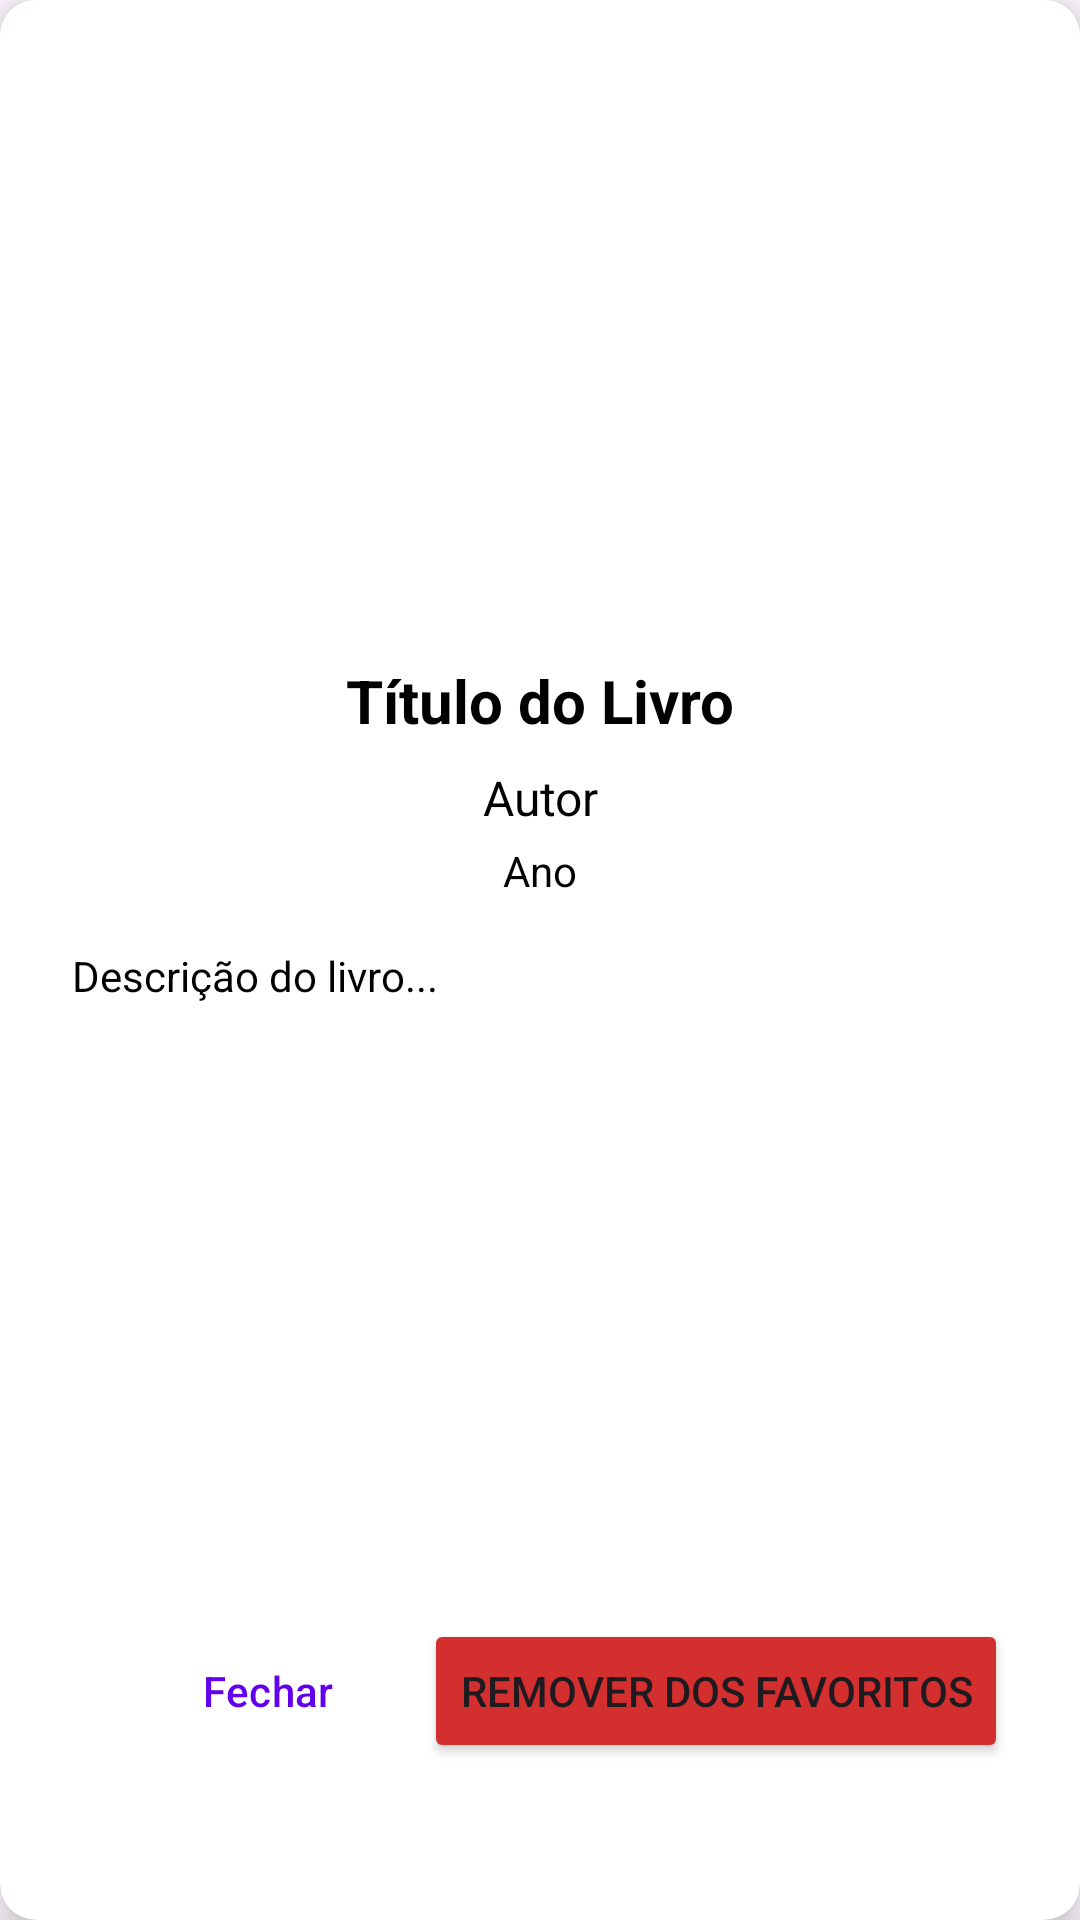

Produce the Android XML layout that renders to this screen, including the resource entries it uses.
<!-- AndroidManifest.xml: application theme Theme.Booka -->
<!-- res/layout/dialog_book_details.xml -->
<?xml version="1.0" encoding="utf-8"?>
<androidx.cardview.widget.CardView
    xmlns:android="http://schemas.android.com/apk/res/android"
    xmlns:app="http://schemas.android.com/apk/res-auto"
    android:layout_width="match_parent"
    android:layout_height="wrap_content"
    android:layout_margin="16dp"
    app:cardCornerRadius="12dp"
    app:cardElevation="8dp"
    app:cardBackgroundColor="#FFFFFF">

    <LinearLayout
        android:layout_width="match_parent"
        android:layout_height="wrap_content"
        android:orientation="vertical"
        android:padding="24dp"
        android:background="#FFFFFF">

        
        <ImageView
            android:id="@+id/ivBookCover"
            android:layout_width="120dp"
            android:layout_height="180dp"
            android:layout_gravity="center"
            android:scaleType="fitCenter"
            android:contentDescription="Capa do livro" />

        
        <TextView
            android:id="@+id/tvTitle"
            android:layout_width="match_parent"
            android:layout_height="wrap_content"
            android:layout_marginTop="16dp"
            android:text="Título do Livro"
            android:textSize="20sp"
            android:textStyle="bold"
            android:textColor="#000000"
            android:gravity="center" />

        
        <TextView
            android:id="@+id/tvAuthor"
            android:layout_width="match_parent"
            android:layout_height="wrap_content"
            android:layout_marginTop="8dp"
            android:text="Autor"
            android:textSize="16sp"
            android:textColor="#000000"
            android:gravity="center" />

        
        <TextView
            android:id="@+id/tvYear"
            android:layout_width="match_parent"
            android:layout_height="wrap_content"
            android:layout_marginTop="4dp"
            android:text="Ano"
            android:textSize="14sp"
            android:textColor="#000000"
            android:gravity="center" />

        
        <ScrollView
            android:layout_width="match_parent"
            android:layout_height="200dp"
            android:layout_marginTop="16dp"
            android:background="#FFFFFF">

            <TextView
                android:id="@+id/tvDescription"
                android:layout_width="match_parent"
                android:layout_height="wrap_content"
                android:text="Descrição do livro..."
                android:textSize="14sp"
                android:textColor="#000000" />
        </ScrollView>

        
        <LinearLayout
            android:layout_width="match_parent"
            android:layout_height="wrap_content"
            android:layout_marginTop="24dp"
            android:orientation="horizontal"
            android:gravity="end">

            <Button
                android:id="@+id/btnClose"
                android:layout_width="wrap_content"
                android:layout_height="wrap_content"
                android:text="Fechar"
                android:textColor="#6200EE"
                style="@style/Widget.Material3.Button.TextButton" />

            <Button
                android:id="@+id/btnRemove"
                android:layout_width="wrap_content"
                android:layout_height="wrap_content"
                android:layout_marginStart="8dp"
                android:text="Remover dos Favoritos"
                android:backgroundTint="#D32F2F" />

        </LinearLayout>

    </LinearLayout>

</androidx.cardview.widget.CardView>
<!-- resources referenced by this layout -->
<resources>
  <style name="Theme.Booka" parent="Base.Theme.Booka" />
  <style name="Base.Theme.Booka" parent="Theme.Material3.DayNight.NoActionBar">
          
          
      </style>
</resources>
